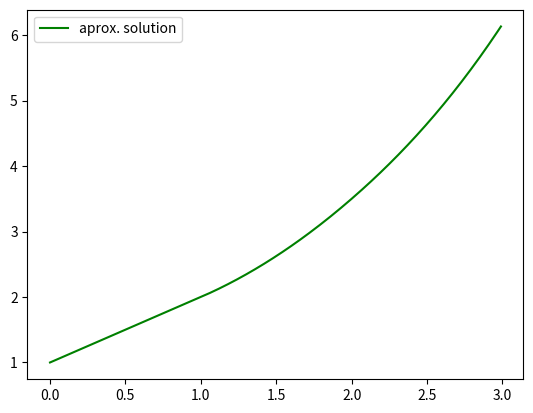

Write Python code to recreate this figure.
import matplotlib.pyplot as plt
import numpy as np
from scipy.integrate import solve_ivp
from scipy.interpolate import CubicSpline
from scipy.optimize import fsolve


def get_primary_discontinuities(t_span, delays):
    """returns the primary discontinuities in the interval t from the delays"""
    t0, tf = t_span
    N = len(delays)
    discontinuities = [[t0] for i in range(N)]
    for i in range(N):
        h = 10
        t = t0
        f = lambda x: delays[i](x) - t
        while t < tf and h > 10**-5:
            disc = fsolve(f, t + 0.01)[0]
            if disc < t:
                print("discontinuity < t")
                return

            discontinuities[i].append(disc)
            h = disc - t
            t = disc
    return discontinuities


def get_yq(discs, x, sol):

    if len(discs) == 1:
        return sol[0]
    for i in range(len(discs)):
        if x <= discs[i]:
            return sol[i]
    if x <= tf:
        return sol[-1]
    print(f"{x} is not in the interval t")


def rk4_arit_delay(f, t0, t1, y0, yq, delay):
    h = t1 - t0
    k1 = h * f(t0, y0, yq(delay(t0)))
    k2 = h * f(t0 + h / 2, y0 + k1 / 2, yq(delay(t0 + h / 2)))
    k3 = h * f(t0 + h / 2, y0 + k2 / 2, yq(delay(t0 + h / 2)))
    k4 = h * f(t0 + h, y0 + k3, yq(delay(t0 + h)))
    y1 = y0 + (k1 + 2 * k2 + 2 * k3 + k4) / 6
    return y1


def rk4_delay(f, phi, delay, t_span, h):
    """continuous rk4 with cubic spline for time dependent delayed differential equations"""
    discs = get_primary_discontinuities(t_span, [delay])[0]
    t0 = t_span[0]
    sol = [phi]
    y = [phi(t0)]
    t = [t0]
    for disc in discs:
        y = [y[-1]]
        t = [t[-1]]
        while delay(t[-1]) < disc:  # adding to the discrete solution
            x = delay(t[-1])
            yq = get_yq(discs, x, sol)
            y.append(rk4_arit_delay(f, t[-1], t[-1] + h, y[-1], yq, delay))
            t.append(t[-1] + h)
        sol.append(CubicSpline(t, y))

    def solution(var):
        if len(discs) == 1:
            return sol[0](var) if var <= discs[0] else sol[1](var)

        for i in range(len(discs)):
            if var <= discs[i]:
                return sol[i](var)
        print(f"the point {var} isn't part of the domain of the solution")

    return solution


if __name__ == "__main__":
    t0, tf = 0, 3
    t_span = [t0, tf]
    # t = np.arange(0, 100, 0.1)
    h = 0.01
    t = np.arange(t0, tf, h)

    f1 = lambda t, y, yq: -yq
    delay1 = lambda t: t - 1
    phi1 = lambda t: 1

    f2 = lambda t, y: -np.sin(t - np.pi / 2)
    delay2 = lambda t: t - np.pi / 2
    phi2 = lambda t: np.sin(t)

    f4 = lambda t, y, yq: 3 * yq * (1 + y)
    phi4 = lambda t: t
    delay4 = lambda t: t - 1

    f5 = lambda t, y, yq: y + yq + 3 * np.cos(t) + 5 * np.sin(t)
    phi5 = lambda t: 3 * np.sin(t) - 5 * np.cos(t)
    delay5 = lambda t: t - np.pi
    real_sol_5 = lambda t: 3 * np.sin(t) - 5 * np.cos(t)
    # y5 = [real_sol_5(i) for i in t]
    # plt.plot(t, y5, label="real solution", color="red")

    f6 = lambda t, y, yq: (1 - np.exp(-3 * np.pi / 2)) * y + yq - np.sin(t)
    phi6 = lambda t: np.exp(t) + np.sin(t)
    delay6 = lambda t: t - 3 * np.pi / 2
    real_sol_6 = lambda t: np.exp(t) + np.sin(t)
    # y6 = [real_sol_6(i) for i in t]
    # plt.plot(t, y6, label="real solution", color="red")

    f7 = lambda t, y, yq: yq
    phi7 = lambda t: 1
    delay7 = lambda t: t - 1

    f8 = lambda t, y, yq: (1 - np.exp(-3 * np.pi / 2)) * y + yq - np.sin(t)
    phi8 = lambda t: np.exp(t) + np.sin(t)
    delay6 = lambda t: t - 3 * np.pi / 2
    real_sol_6 = lambda t: np.exp(t) + np.sin(t)

    sol = rk4_delay(f7, phi7, delay7, t_span, h)
    y = [sol(i) for i in t]
    plt.plot(t, y, label="aprox. solution", color="green")
    plt.legend()
    plt.show()
